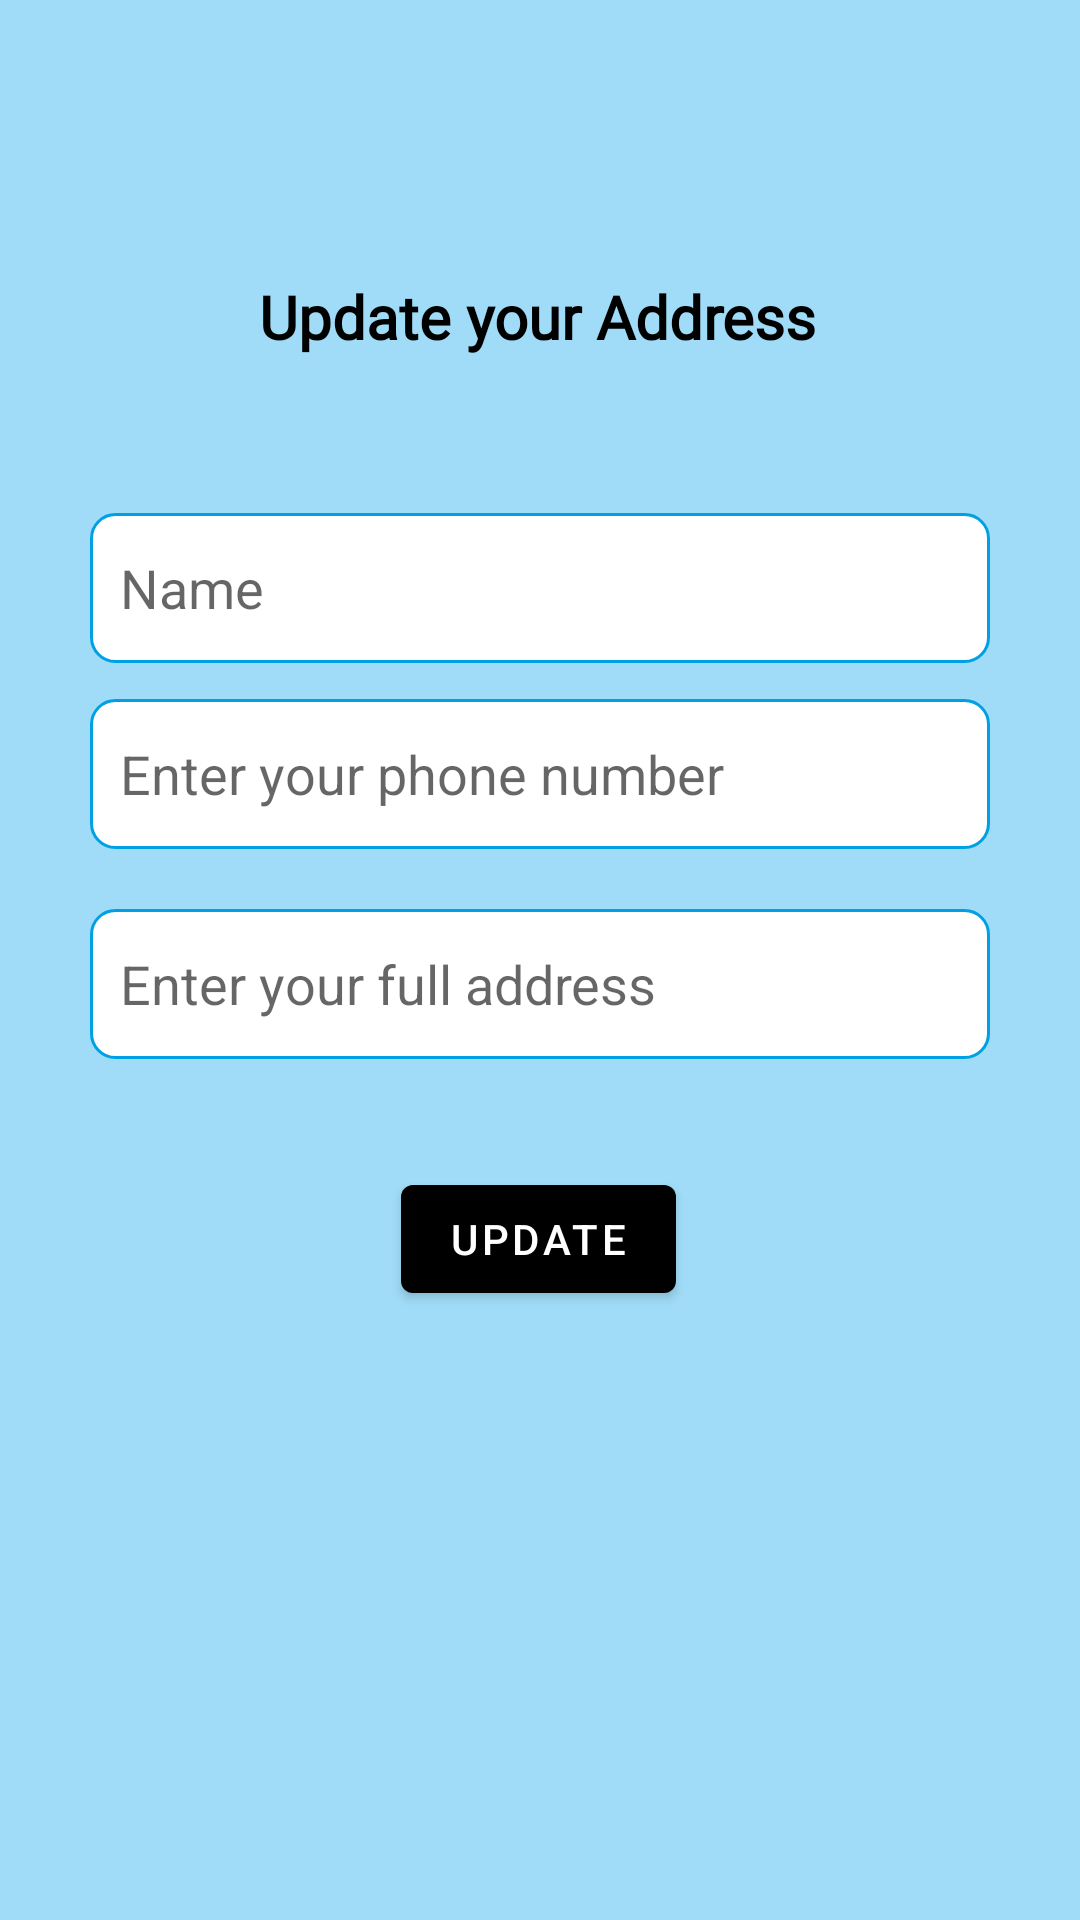

The Android layout XML behind this screen, and the referenced resources:
<!-- AndroidManifest.xml: application theme Theme.EAS -->
<!-- res/layout/activity_update_address.xml -->
<?xml version="1.0" encoding="utf-8"?>
<androidx.constraintlayout.widget.ConstraintLayout xmlns:android="http://schemas.android.com/apk/res/android"
    xmlns:app="http://schemas.android.com/apk/res-auto"
    xmlns:tools="http://schemas.android.com/tools"
    android:layout_width="match_parent"
    android:layout_height="match_parent"
    android:background="#A0DCF8"
    tools:context=".UpdateAddress">

    <TextView
        android:id="@+id/textView"
        android:layout_width="wrap_content"
        android:layout_height="wrap_content"
        android:layout_marginTop="92dp"
        android:fontFamily="@font/din_next_lt_arabic_medium"
        android:text="Update your Address"
        android:textColor="@color/black"
        android:textSize="20dp"
        android:textStyle="bold"
        app:layout_constraintEnd_toEndOf="parent"
        app:layout_constraintHorizontal_bias="0.497"
        app:layout_constraintStart_toStartOf="parent"
        app:layout_constraintTop_toTopOf="parent" />

    <EditText
        android:id="@+id/uname"
        android:layout_width="match_parent"
        android:layout_height="wrap_content"
        android:layout_marginHorizontal="30dp"
        android:layout_marginTop="52dp"
        android:background="@drawable/bg_bordered_sky_blue"
        android:hint="Name"
        android:inputType="textPersonName"
        android:minHeight="50dp"
        android:padding="10dp"
        app:layout_constraintEnd_toEndOf="parent"
        app:layout_constraintStart_toStartOf="parent"
        app:layout_constraintTop_toBottomOf="@+id/textView" />

    <EditText
        android:id="@+id/uphone"
        android:layout_width="match_parent"
        android:layout_height="wrap_content"
        android:layout_marginHorizontal="30dp"
        android:layout_marginTop="12dp"
        android:background="@drawable/bg_bordered_sky_blue"
        android:hint="Enter your phone number"
        android:inputType="phone"
        android:minHeight="50dp"
        android:padding="10dp"
        app:layout_constraintEnd_toEndOf="parent"
        app:layout_constraintStart_toStartOf="parent"
        app:layout_constraintTop_toBottomOf="@+id/uname" />

    <EditText
        android:id="@+id/uaddress"
        android:layout_width="match_parent"
        android:layout_height="wrap_content"
        android:layout_marginHorizontal="30dp"
        android:layout_marginTop="20dp"
        android:background="@drawable/bg_bordered_sky_blue"
        android:hint="Enter your full address"
        android:inputType="textPostalAddress"
        android:minHeight="50dp"
        android:padding="10dp"
        app:layout_constraintEnd_toEndOf="parent"
        app:layout_constraintHorizontal_bias="0.266"
        app:layout_constraintStart_toStartOf="parent"
        app:layout_constraintTop_toBottomOf="@+id/uphone" />

    <Button
        android:id="@+id/btnupdate"
        android:layout_width="wrap_content"
        android:layout_height="wrap_content"
        android:layout_marginTop="36dp"
        android:text="Update"
        app:layout_constraintEnd_toEndOf="parent"
        app:layout_constraintHorizontal_bias="0.498"
        app:layout_constraintStart_toStartOf="parent"
        app:layout_constraintTop_toBottomOf="@+id/uaddress" />
</androidx.constraintlayout.widget.ConstraintLayout>
<!-- resources referenced by this layout -->
<resources>
  <color name="black">#FF000000</color>
  <!-- drawable bg_bordered_sky_blue (drawable) -->
  <?xml version="1.0" encoding="utf-8"?>
  <shape xmlns:android="http://schemas.android.com/apk/res/android"
      android:shape="rectangle">
      <solid android:color="@color/white" />
      <corners android:radius="8dp" />
      <stroke
          android:width="1dp"
          android:color="@color/deepSkyBlue" />
  </shape>
  <style name="Theme.EAS" parent="Theme.MaterialComponents.DayNight.DarkActionBar">
          
          <item name="colorPrimary">@color/purple_500</item>
          <item name="colorPrimaryVariant">@color/purple_700</item>
          <item name="colorOnPrimary">@color/white</item>
          
          <item name="colorSecondary">@color/teal_200</item>
          <item name="colorSecondaryVariant">@color/teal_700</item>
          <item name="colorOnSecondary">@color/black</item>
          
          <item name="android:statusBarColor">?attr/colorPrimaryVariant</item>
          
      </style>
  <color name="white">#FFFFFFFF</color>
  <color name="deepSkyBlue">#00A1E4</color>
  <color name="purple_500">#FF000000</color>
  <color name="purple_700">#FF000000</color>
  <color name="teal_200">#FF03DAC5</color>
  <color name="teal_700">#FF018786</color>
</resources>
